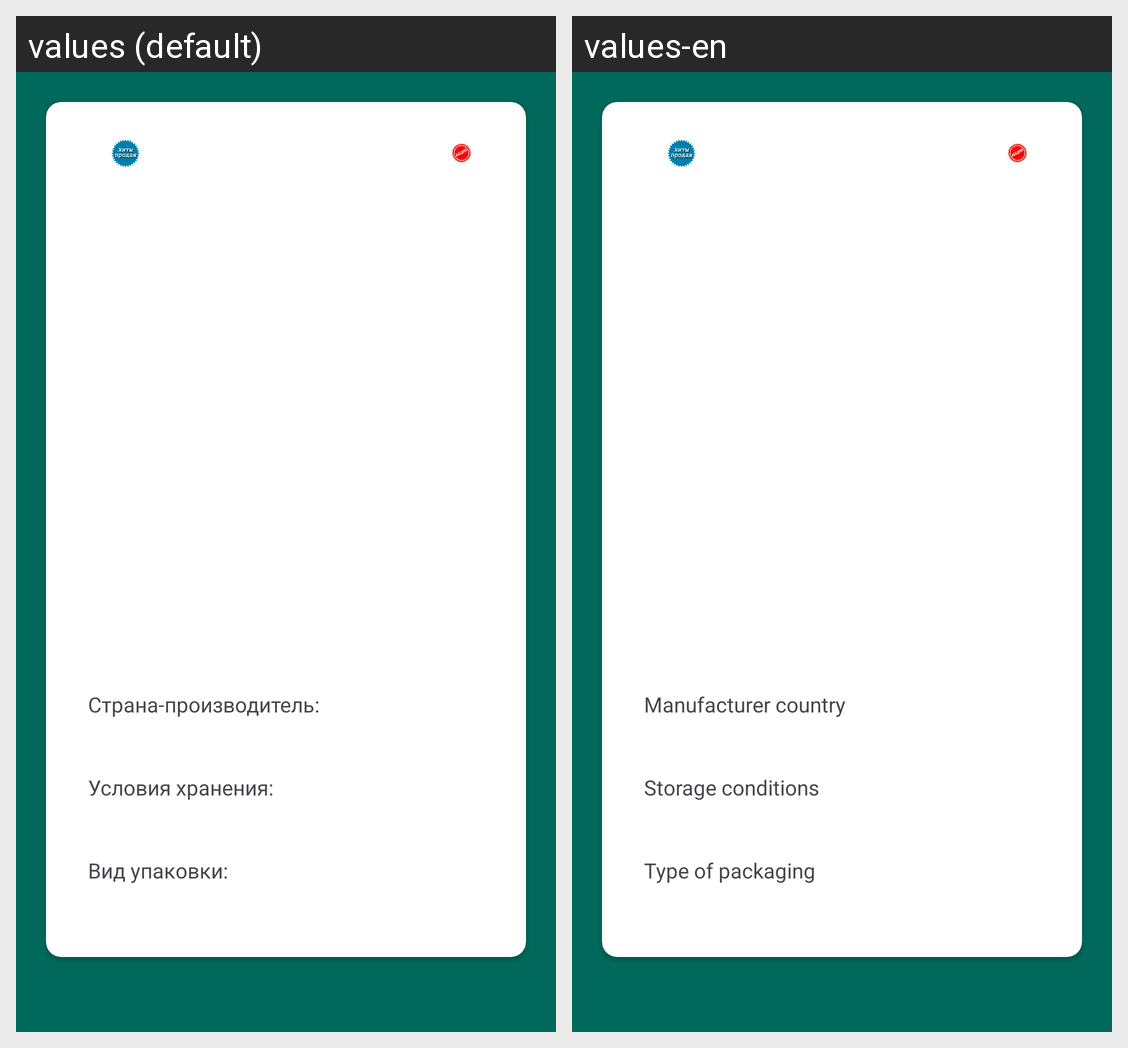

For this localized Android screen grid, give each drawn string resource with its value in every locale shown.
Android screen res/layout/fragment_current_product.xml rendered under 2 locales, left to right: values (default), values-en. Device: Nexus 5 (rendered at 1080×1920; each locale shown at half size, 540×960, under a caption strip naming it); theme Theme.EStore.
Strings drawn on this screen, with the default value and each locale's value (text and hints the layout hard-codes, and strings that could not be matched under every locale, appear in the picture but are not listed):

country
  values: Страна-производитель:
  values-en: Manufacturer country

storage
  values: Условия хранения:
  values-en: Storage conditions

type_packet
  values: Вид упаковки:
  values-en: Type of packaging
